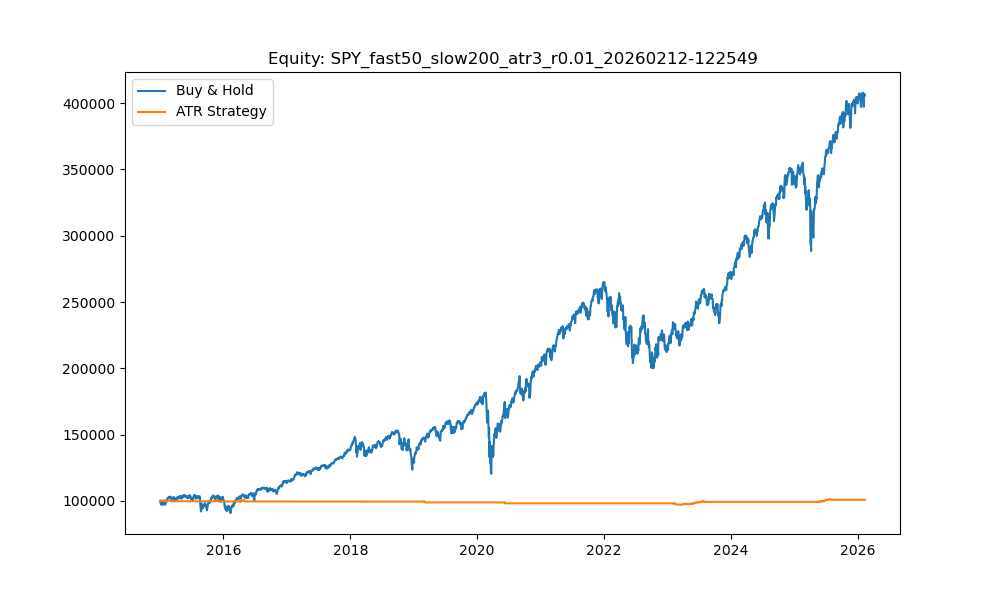

The table this chart was drawn from, first rows:
Date, Open, High, Low, Close, Volume, ema_fast, ema_slow, atr, regime, signal, equity_buyhold, equity_trade
2015-01-02, 171.4, 171.8, 169.6, 170.6, 121465900, 170.6, 170.6, 2.242, False, 0, 100000, 100000
2015-01-05, 169.5, 169.7, 167.2, 167.5, 169632600, 170.5, 170.6, 2.815, False, 0, 98194, 100000
2015-01-06, 167.8, 168.3, 165.1, 165.9, 209151400, 170.3, 170.5, 2.945, False, 0, 97269, 100000
2015-01-07, 167.3, 168.3, 166.8, 168, 125346700, 170.2, 170.5, 2.811, False, 0, 98481, 100000
2015-01-08, 169.4, 171.2, 169.4, 171, 147217800, 170.2, 170.5, 2.888, False, 0, 100229, 100000
2015-01-09, 171.4, 171.4, 169, 169.6, 158567300, 170.2, 170.5, 2.81, False, 0, 99426, 100000
2015-01-12, 169.7, 169.9, 167.7, 168.3, 144396100, 170.1, 170.5, 2.726, False, 0, 98647, 100000
2015-01-13, 169.5, 170.6, 166.5, 167.8, 214553300, 170, 170.4, 2.901, False, 0, 98369, 100000
2015-01-14, 165.8, 167, 164.9, 166.8, 192991100, 169.9, 170.4, 2.903, False, 0, 97775, 100000
2015-01-15, 167.4, 167.7, 165.2, 165.3, 176613900, 169.7, 170.3, 2.872, False, 0, 96880, 100000
2015-01-16, 165.1, 167.6, 164.9, 167.4, 211879600, 169.6, 170.3, 2.858, False, 0, 98150, 100000
2015-01-20, 168.1, 168.3, 166.2, 167.8, 130991100, 169.6, 170.3, 2.796, False, 0, 98360, 100000
2015-01-21, 167.3, 169.1, 166.9, 168.6, 122942700, 169.5, 170.3, 2.755, False, 0, 98856, 100000
2015-01-22, 169.4, 171.3, 168, 171.1, 174356000, 169.6, 170.3, 2.791, False, 0, 100326, 100000
2015-01-23, 170.9, 171.1, 170.1, 170.2, 117516800, 169.6, 170.3, 2.708, False, 0, 99776, 100000
2015-01-26, 170, 170.7, 169.3, 170.6, 92009700, 169.7, 170.3, 2.567, False, 0, 100010, 100000
2015-01-27, 168.5, 169.5, 167.5, 168.4, 134044600, 169.6, 170.3, 2.558, False, 0, 98691, 100000
2015-01-28, 169.5, 169.6, 166, 166.2, 168514300, 169.5, 170.2, 2.646, False, 0, 97425, 100000
2015-01-29, 166.4, 168, 165, 167.7, 173585400, 169.4, 170.2, 2.632, False, 0, 98325, 100000
2015-01-30, 166.6, 167.9, 165.4, 165.6, 197729700, 169.3, 170.2, 2.64, False, 0, 97089, 100000
2015-02-02, 166.1, 167.8, 164.3, 167.7, 163107000, 169.2, 170.1, 2.728, False, 0, 98291, 100000
2015-02-03, 168.6, 170.1, 168.2, 170.1, 124212900, 169.2, 170.1, 2.607, False, 0, 99713, 100000
2015-02-04, 169.3, 170.5, 169, 169.5, 134306700, 169.2, 170.1, 2.51, False, 0, 99333, 100000
2015-02-05, 170.1, 171.3, 170, 171.2, 97953200, 169.3, 170.1, 2.457, False, 0, 100336, 100000
2015-02-06, 171.5, 172.1, 170.2, 170.7, 125672000, 169.4, 170.1, 2.401, False, 0, 100058, 100000
2015-02-09, 170, 170.8, 169.5, 169.9, 87219000, 169.4, 170.1, 2.339, False, 0, 99611, 100000
2015-02-10, 171, 172, 170, 171.7, 96164200, 169.5, 170.2, 2.325, True, 0, 100672, 100000
2015-02-11, 171.6, 172.3, 170.9, 171.8, 91087800, 169.6, 170.2, 2.188, True, 0, 100730, 100000
2015-02-12, 172.6, 173.5, 171.9, 173.5, 97545900, 169.7, 170.2, 2.234, True, 0, 101699, 100000
2015-02-13, 173.6, 174.3, 173.4, 174.2, 93670400, 169.9, 170.2, 2.196, True, 0, 102118, 100000
2015-02-17, 173.9, 174.7, 173.6, 174.5, 76968200, 170.1, 170.3, 2.049, True, 0, 102278, 100000
2015-02-18, 174.1, 174.6, 173.8, 174.5, 80652900, 170.3, 170.3, 1.841, True, 0, 102288, 100000
2015-02-19, 173.9, 174.7, 173.8, 174.4, 91462500, 170.4, 170.4, 1.696, True, 1, 102215, 100086
2015-02-20, 174, 175.5, 173.3, 175.4, 140896400, 170.6, 170.4, 1.67, True, 1, 102828, 100275
2015-02-23, 175.2, 175.4, 174.8, 175.4, 74411100, 170.8, 170.5, 1.468, True, 1, 102814, 100271
2015-02-24, 175.3, 176.1, 175, 175.9, 72472300, 171, 170.5, 1.371, True, 1, 103106, 100361
2015-02-25, 175.8, 176.2, 175.4, 175.7, 73061700, 171.2, 170.6, 1.32, True, 1, 103018, 100334
2015-02-26, 175.6, 175.8, 174.9, 175.5, 72697900, 171.4, 170.6, 1.25, True, 1, 102896, 100296
2015-02-27, 175.4, 175.7, 174.9, 174.9, 108076000, 171.5, 170.7, 1.171, True, 1, 102546, 100188
2015-03-02, 175, 176.1, 175, 176, 87491400, 171.7, 170.7, 1.165, True, 1, 103193, 100388
2015-03-03, 175.6, 176.1, 174.5, 175.3, 110325800, 171.8, 170.8, 1.134, True, 1, 102770, 100257
2015-03-04, 174.7, 174.8, 173.6, 174.6, 114497200, 171.9, 170.8, 1.16, True, 1, 102337, 100123
2015-03-05, 174.9, 175, 174.3, 174.8, 76873000, 172, 170.8, 1.094, True, 1, 102449, 100158
2015-03-06, 173.9, 174.3, 172, 172.3, 188128000, 172, 170.9, 1.23, True, 1, 101008, 99755
2015-03-09, 172.5, 173.4, 172.4, 173, 89818900, 172.1, 170.9, 1.234, True, 1, 101426, 99755
2015-03-10, 171.7, 171.7, 170.2, 170.2, 157121300, 172, 170.9, 1.385, False, 1, 99781, 99755
2015-03-11, 170.5, 170.6, 169.7, 169.8, 110145700, 171.9, 170.9, 1.38, False, 1, 99547, 99755
2015-03-12, 170.4, 172, 170.4, 172, 93993500, 171.9, 170.9, 1.385, True, 1, 100813, 99755
2015-03-13, 171.7, 172.7, 169.9, 170.9, 162410900, 171.9, 170.9, 1.539, True, 1, 100195, 99755
2015-03-16, 171.7, 173.3, 170.9, 173.2, 136099200, 171.9, 170.9, 1.632, True, 1, 101533, 99755
2015-03-17, 172.5, 173.1, 171.9, 172.7, 94510400, 172, 170.9, 1.666, True, 1, 101232, 99755
2015-03-18, 172.2, 175.4, 171.6, 174.8, 228808500, 172.1, 171, 1.879, True, 1, 102449, 99755
2015-03-19, 174.4, 174.8, 173.6, 174, 117917300, 172.2, 171, 1.906, True, 1, 101981, 99755
2015-03-20, 174.9, 176, 174.7, 175.5, 177715100, 172.3, 171, 1.969, True, 1, 102881, 99755
2015-03-23, 175.5, 176.1, 175.2, 175.2, 71784500, 172.4, 171.1, 1.919, True, 1, 102681, 99755
2015-03-24, 175, 175.5, 174.1, 174.2, 77805300, 172.5, 171.1, 1.895, True, 1, 102104, 99755
2015-03-25, 174.4, 174.6, 171.6, 171.6, 159521700, 172.4, 171.1, 2.056, True, 1, 100608, 99755
2015-03-26, 171, 172.1, 170.3, 171.2, 153067200, 172.4, 171.1, 1.991, True, 1, 100368, 99755
2015-03-27, 171.1, 171.8, 170.9, 171.6, 118939000, 172.4, 171.1, 1.977, True, 1, 100598, 99755
2015-03-30, 172.6, 174, 172.6, 173.7, 96180400, 172.4, 171.1, 1.944, True, 1, 101825, 99755
... 2,734 more rows
